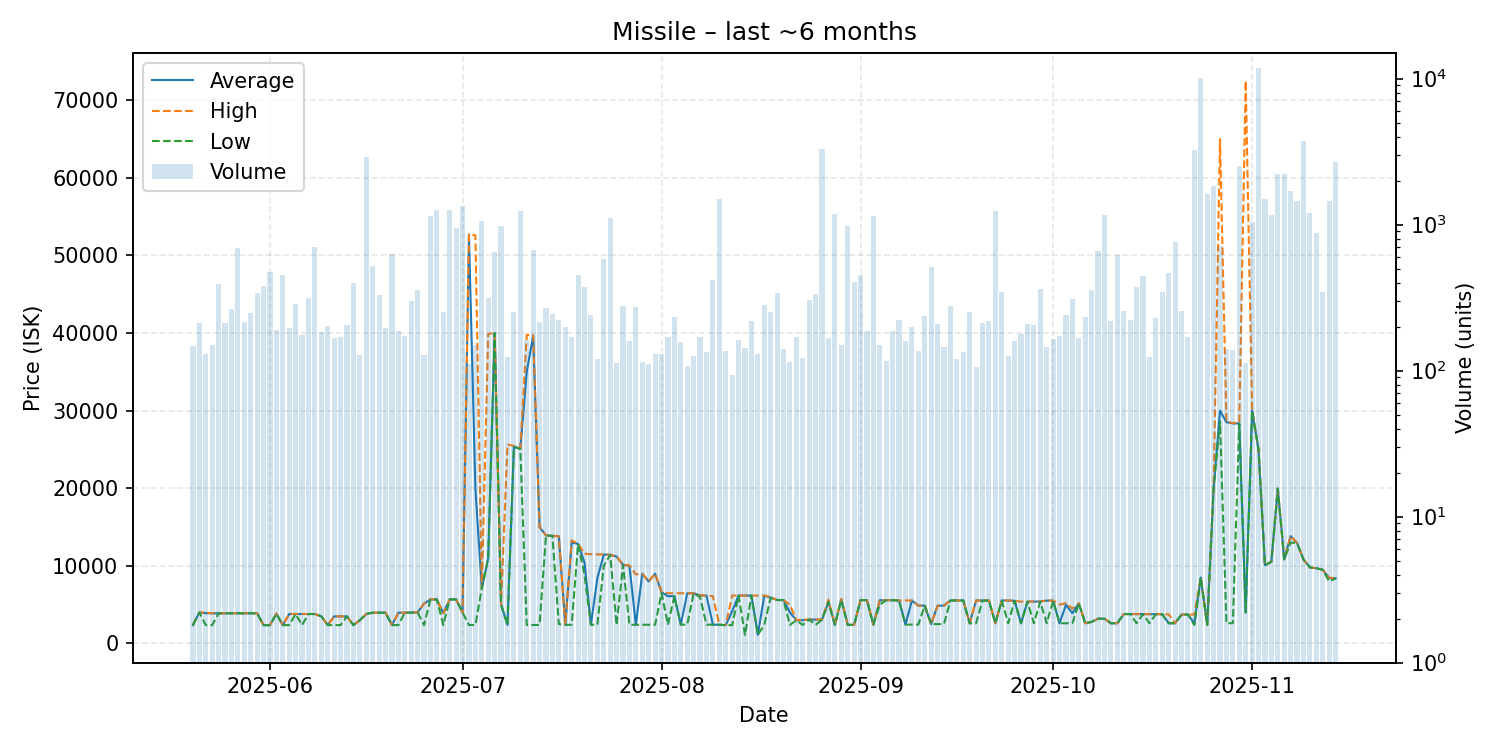

Data behind this chart, as committed beside it:
date, average, highest, lowest, order_count, volume
2025-05-20, 2367, 2367, 2367, 80, 147
2025-05-21, 3997, 3998, 3997, 104, 211
2025-05-22, 3899, 3997, 2366, 106, 131
2025-05-23, 3889, 3893, 2366, 96, 150
2025-05-24, 3889, 3889, 3889, 130, 391
2025-05-25, 3896, 3896, 3895, 137, 213
2025-05-26, 3892, 3893, 3891, 119, 265
2025-05-27, 3893, 3895, 3893, 145, 693
2025-05-28, 3895, 3895, 3895, 130, 216
2025-05-29, 3895, 3895, 3895, 180, 250
2025-05-30, 3895, 3895, 3895, 138, 340
2025-05-31, 2366, 2366, 2366, 187, 379
2025-06-01, 2367, 2367, 2367, 184, 475
2025-06-02, 3849, 3849, 3849, 149, 189
2025-06-03, 2366, 2366, 2366, 159, 455
2025-06-04, 3800, 3800, 2367, 140, 196
2025-06-05, 3800, 3800, 3800, 133, 285
2025-06-06, 3797, 3799, 2367, 131, 175
2025-06-07, 3798, 3798, 3798, 147, 316
2025-06-08, 3798, 3798, 3798, 163, 700
2025-06-09, 3500, 3500, 3500, 116, 184
2025-06-10, 2367, 2367, 2367, 113, 202
2025-06-11, 3495, 3500, 2369, 109, 167
2025-06-12, 3487, 3500, 2369, 130, 169
2025-06-13, 3500, 3500, 3500, 127, 204
2025-06-14, 2369, 2369, 2369, 111, 399
2025-06-15, 3000, 3000, 3000, 115, 128
2025-06-16, 3799, 3799, 3799, 138, 2927
2025-06-17, 3970, 3970, 3970, 116, 517
2025-06-18, 3970, 3970, 3970, 102, 329
2025-06-19, 3969, 3970, 3967, 128, 195
2025-06-20, 2369, 2369, 2368, 113, 633
2025-06-21, 3969, 3970, 2369, 138, 188
2025-06-22, 3969, 3969, 3969, 108, 173
2025-06-23, 3999, 4000, 3970, 130, 300
2025-06-24, 4000, 4000, 4000, 91, 356
2025-06-25, 5132, 5132, 2375, 96, 128
2025-06-26, 5679, 5679, 5679, 97, 1142
2025-06-27, 5679, 5679, 5679, 84, 1269
2025-06-28, 3900, 3900, 2371, 90, 254
2025-06-29, 5679, 5679, 5679, 116, 1252
2025-06-30, 5679, 5679, 5679, 123, 945
2025-07-01, 4000, 4000, 4000, 123, 1333
2025-07-02, 52690, 52720, 2384, 92, 111
2025-07-03, 20000, 52600, 2386, 98, 149
2025-07-04, 7098, 7098, 7098, 87, 1055
2025-07-05, 11000, 39900, 11000, 124, 314
2025-07-06, 40000, 40000, 40000, 117, 647
2025-07-07, 5023, 5023, 5023, 85, 986
2025-07-08, 2386, 25635, 2385, 106, 124
2025-07-09, 25370, 25460, 25310, 118, 254
2025-07-10, 25110, 25160, 25070, 96, 1246
2025-07-11, 34980, 39760, 2380, 104, 163
2025-07-12, 39690, 39720, 2393, 140, 667
2025-07-13, 14990, 15000, 2397, 121, 216
2025-07-14, 13930, 13930, 13930, 103, 270
2025-07-15, 13880, 13880, 13880, 108, 243
2025-07-16, 13810, 13810, 2500, 102, 222
2025-07-17, 2410, 2410, 2410, 110, 198
2025-07-18, 12990, 13285, 2411, 88, 169
... 119 more rows
